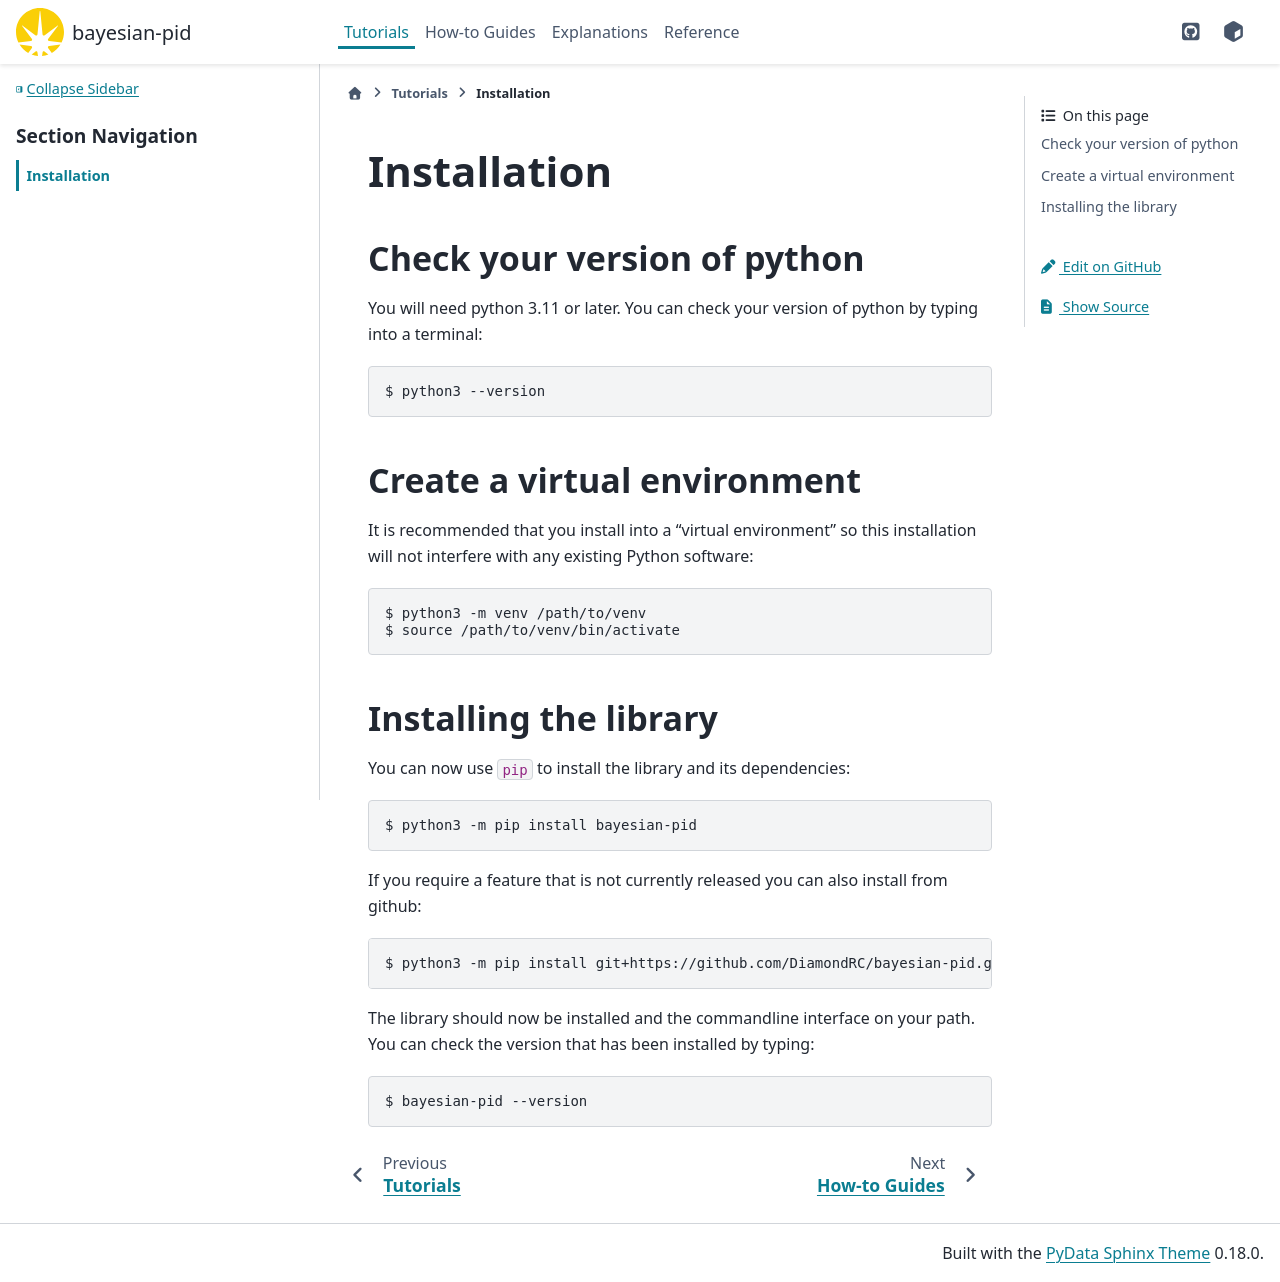

repository: DiamondRC/panda_bo · page: main/tutorials/installation.html · generator: sphinx

# Installation

## Check your version of python

You will need python 3.11 or later. You can check your version of python by
typing into a terminal:

```
$ python3 --version
```

## Create a virtual environment

It is recommended that you install into a “virtual environment” so this
installation will not interfere with any existing Python software:

```
$ python3 -m venv /path/to/venv
$ source /path/to/venv/bin/activate
```

## Installing the library

You can now use `pip` to install the library and its dependencies:

```
$ python3 -m pip install bayesian-pid
```

If you require a feature that is not currently released you can also install
from github:

```
$ python3 -m pip install git+https://github.com/DiamondRC/bayesian-pid.git
```

The library should now be installed and the commandline interface on your path.
You can check the version that has been installed by typing:

```
$ bayesian-pid --version
```
